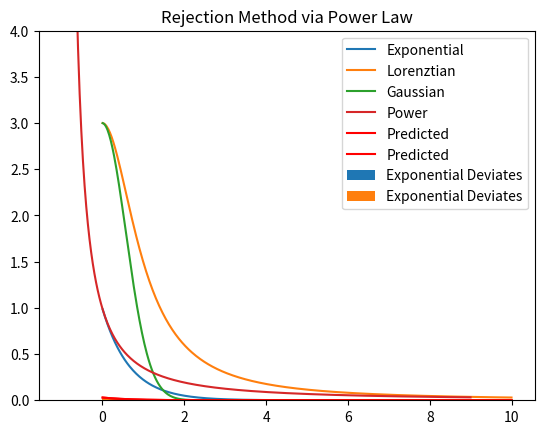

Here is the Python script that generated this plot:
import numpy as np
import matplotlib.pyplot as plt

alpha = 1.5

bins=np.linspace(0,10,501)
cents=0.5*(bins[1:]+bins[:-1])

mylor=1/(1+cents**2)*3
myexp = np.exp(-alpha*cents)
mygau = np.exp(-alpha*cents**2)*3
mypow = cents**(-alpha)


plt.plot(cents, myexp, label = 'Exponential')
plt.plot(cents, mylor, label = 'Lorenztian')
plt.plot(cents, mygau, label = 'Gaussian')
plt.plot(cents - 1, mypow, label = 'Power')
plt.ylim(0, 4)
plt.title('Bounding Distribution')
plt.legend()
plt.savefig('Bounding Distribution.png',dpi = 300, bbox_inches = 'tight')
plt.show()

# rejetion method via Lorenztian
def lorentzians(n):
    q=np.pi*(np.random.rand(n)-0.5)
    return np.tan(q)

n=10000000
t=lorentzians(n)
y=1.5/(1+t**2)*np.random.rand(n)*2

accept=y<np.exp(-alpha*t)
t_use=t[accept]

eff_loz = len(t_use)/len(t)
print(f'The efficiency of the Lorenztian bounding distribution is: {eff_loz}.')

aa,bb=np.histogram(t_use,bins)
b = 0.5*(bb[1:] + bb[:-1])
aa = aa/aa.sum()
exp = myexp/myexp.sum()
plt.bar(b, aa, 0.05, label = 'Exponential Deviates')
plt.plot(b, exp, 'r', label = 'Predicted')
plt.title('Rejection Method via Lorenz')
plt.legend()
plt.savefig('Reject_Lor.png',dpi = 300, bbox_inches = 'tight')
plt.show()

# rejection method via power laws

q=np.random.rand(n)
t_pow=(q)**(1/(1-alpha))
y_pow = t_pow**(-alpha)*np.random.rand(n)

accept_pow=y_pow<np.exp(-alpha*t_pow)
t_use_p=t_pow[accept_pow]
print(t_use_p)

aa_pow,bb=np.histogram(t_use_p,bins + 1)
aa_pow = aa_pow/aa_pow.sum()
plt.bar(cents , aa_pow, 0.05, label = 'Exponential Deviates')
plt.plot(cents , exp, 'r', label = 'Predicted')
plt.title('Rejection Method via Power Law')
plt.legend()
plt.savefig('Reject_Pow.png',dpi = 300, bbox_inches = 'tight')
plt.show()

eff_pow = len(t_use_p)/len(t_pow)
print(f'The efficiency of the Power Law bounding distribution is: {eff_pow}.')